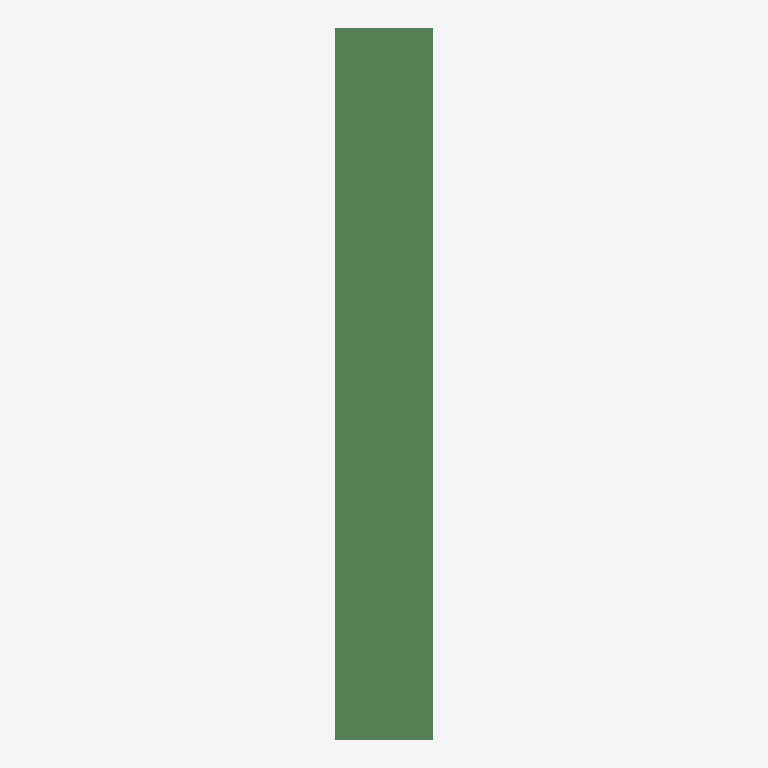
Plan cut of the same IFC building model at storey 'L1' (level 0.00 m, cut at 1.40 m), seen from above with north up, elements coloured by IFC class: 8 beams (green). Cut surfaces are drawn darker.
Extent 4.5 m × 12.0 m × 19.2 m (x, y, z). Storeys (2): L1 at 0.00 m; L2 at 3.66 m. Elements (51): 42 IfcColumn, 8 IfcBeam, 1 IfcAirTerminal.

HEADER;
FILE_DESCRIPTION(('ViewDefinition [ReferenceView_V1.2]','RevitIdentifiers [ContentGUID: 529dfc0e-ccfd-4a94-b381-835e6e2f5b4f, VersionGUID: 330b27ff-3e89-4842-93ba-e29bd94efb00, NumberOfSaves: 0]','CoordinateReference [CoordinateBase: Shared Coordinates]','ExchangeRequirement [Structural]'),'2;1');
FILE_NAME('M_20_3L_OF_P_Sub.ifc_updated.ifc','2026-06-12T13:37:25+05:30',(''),(''),'ODA SDAI 25.12','Autodesk - Revit 27.0.20.10 (ENU) - 27.0.20.10','');
FILE_SCHEMA(('IFC4'));
ENDSEC;
DATA;
#27=IFCPROJECT('1IdVmEpFrAbBE1WrwHqAI$',#6,'Project Number',$,$,'Project Name','Project Status',(#22),#2406);
#41=IFCSITE('1IdVmEpFrAbBE1WrwHqAIz',#6,'The site:1246351',$,$,#40,$,$,.ELEMENT.,(42,21,31,401672),(-71,-3,-24,-345703),0.0,$,$);
#31=IFCBUILDING('1IdVmEpFrAbBE1WrwHqAI_',#6,'Building Name',$,$,#30,$,'Building Name',.ELEMENT.,$,$,#28);
#34=IFCBUILDINGSTOREY('2JF4e6axWHqu3u0C1FZlmi',#6,'L1',$,$,#33,$,'L1',.ELEMENT.,0.0);
#38=IFCBUILDINGSTOREY('1ZGO8hrFCHqw0v0026FpFv',#6,'L2',$,$,#37,$,'L2',.ELEMENT.,12.0);
#1287=IFCBEAM('0p2oV$Feb8GfEwuflPNV_h',#6,'Beam#58',$,$,#1286,#1283,'1246379',.NOTDEFINED.);
#1451=IFCBEAM('0p2oV$Feb8GfEwuflPNV_l',#6,'Beam#55',$,$,#1450,#1447,'1246383',.NOTDEFINED.);
#947=IFCBEAM('0p2oV$Feb8GfEwuflPNV_Z',#6,'Beam#54',$,$,#946,#943,'1246371',.NOTDEFINED.);
#1205=IFCBEAM('0p2oV$Feb8GfEwuflPNV_f',#6,'Beam#57',$,$,#1204,#1201,'1246377',.NOTDEFINED.);
#300=IFCBEAM('0p2oV$Feb8GfEwuflPNV_L',#6,'Beam#52',$,$,#299,#296,'1246357',.NOTDEFINED.);
#1076=IFCBEAM('0p2oV$Feb8GfEwuflPNV_c',#6,'Beam#53',$,$,#1075,#1072,'1246374',.NOTDEFINED.);
#1766=IFCBEAM('0p2oV$Feb8GfEwuflPNV_s',#6,'Beam#59',$,$,#1765,#1763,'1246390',.NOTDEFINED.);
#2224=IFCBEAM('0p2oV$Feb8GfEwuflPNV$0',#6,'Beam#56',$,$,#2223,#2220,'1246400',.NOTDEFINED.);
ENDSEC;
